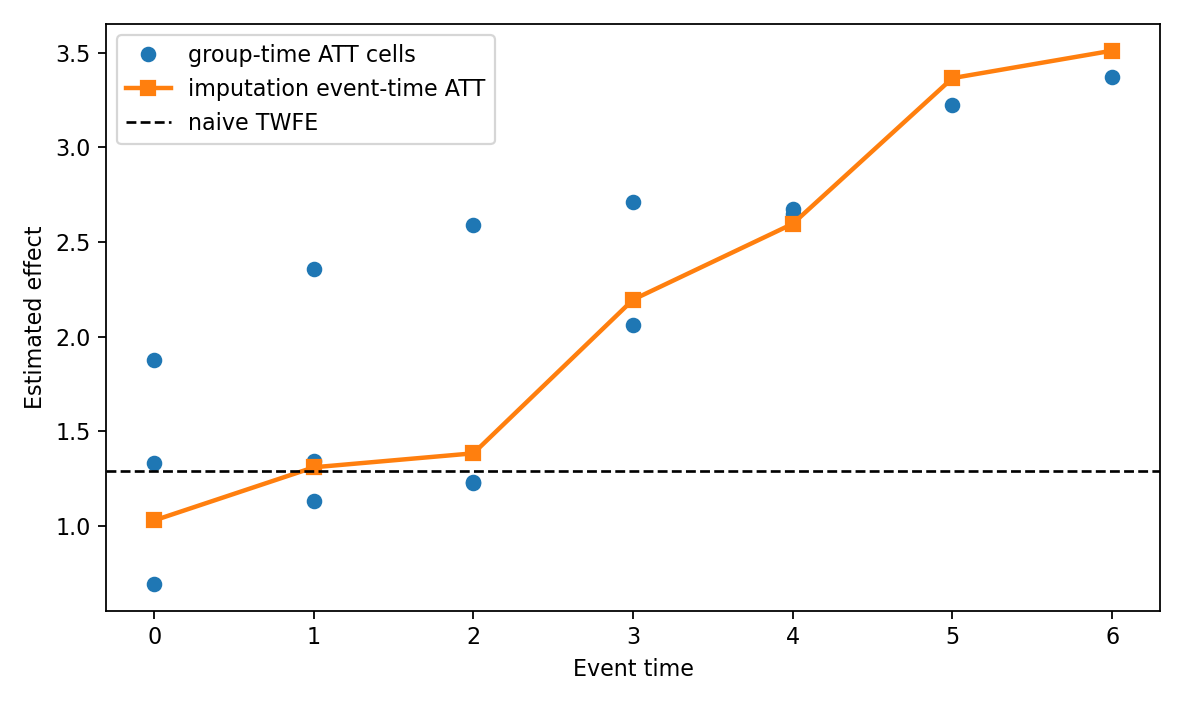

The file beside this chart, header and first rows:
estimate, value, clustered_se, interpretation
2x2 DID teaching reference, 2.53, , classical two-state ATT under parallel t…
naive staggered TWFE, 1.289, 0.1123, weighted mixture of staggered comparison…
group-time ATT aggregate, 1.91, , average of cohort-time effects using not…
imputation-style ATT aggregate, 1.776, , average treated gap relative to untreate…
